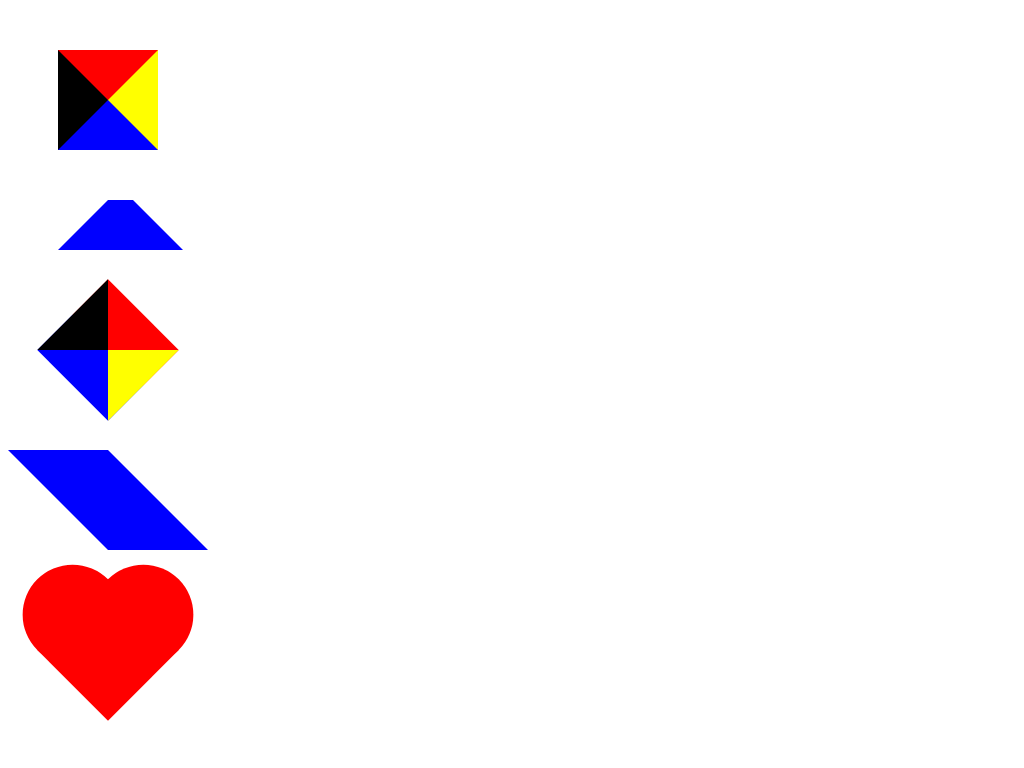

Here is a drawing made with CSS. Write the source that renders it.

<!DOCTYPE html>
<html lang="en">
<head>
    <meta charset="UTF-8">
    <meta name="viewport" content="width=device-width, initial-scale=1.0">
    <meta http-equiv="X-UA-Compatible" content="ie=edge">
    <title>Document</title>
    <style>
        .item{
            margin: 50px;
        }
        .triangle{
            width: 0;
            height: 0;
            border-top: 50px solid red;
            border-left: 50px solid black;
            border-right: 50px solid yellow;
            border-bottom: 50px solid blue;
        }
        .trapezoid{
            /* 直角梯形 */
            width: 0;
            height: 0;
            border-left: 50px solid transparent;
            border-right: 50px solid yellow;
            border-bottom: 50px solid blue;
            /* 普通梯形 */
            width: 25px;
            height: 0;
            border-left: 50px solid transparent;
            border-right: 50px solid transparent;
            border-bottom: 50px solid blue;
        }
        .rhombus{
            width: 0;
            height: 0;
            border-top: 50px solid red;
            border-left: 50px solid black;
            border-right: 50px solid yellow;
            border-bottom: 50px solid blue;
            transform: rotate(45deg);
        }
        .rhomboid{
            width: 100px;
            height: 100px;
            position: relative;
        }
        .rhomboid::before {
            content: '';
            position: absolute;
            top: 0;
            right: 0;
            bottom: 0;
            left: 0;
            z-index: -1;
            background: blue;
            transform: skew(45deg);
        }
        .love{
            width: 100px;
            height: 100px;
            background: red;
            position: relative;
            transform: rotate(45deg);
        }
        .love::before{
            content: '';
            width: 100px;
            height: 100px;
            position: absolute;
            top: 0;
            left: -50px;
            border-radius: 50%;
            background: red;
        }
        .love::after{
            content: '';
            width: 100px;
            height: 100px;
            position: absolute;
            top: -50px;
            left: 0;
            border-radius: 50%;
            background: red;
        }
    </style>
</head>
<body>
    <!-- 三角形 -->
    <div class='item'>
        <div class='triangle'></div>
    </div>
    <!-- 梯形 -->
    <div class='item'>
        <div class='trapezoid'></div>
    </div>
    <!-- 菱形 -->
    <div class='item'>
        <div class='rhombus'></div>
    </div>
    <!-- 平行四边形 -->
    <div class='item'>
        <div class='rhomboid'></div>
    </div>
    <!-- 爱心 -->
    <div class='item'>
        <div class='love'></div>
    </div>
</body>
</html>
